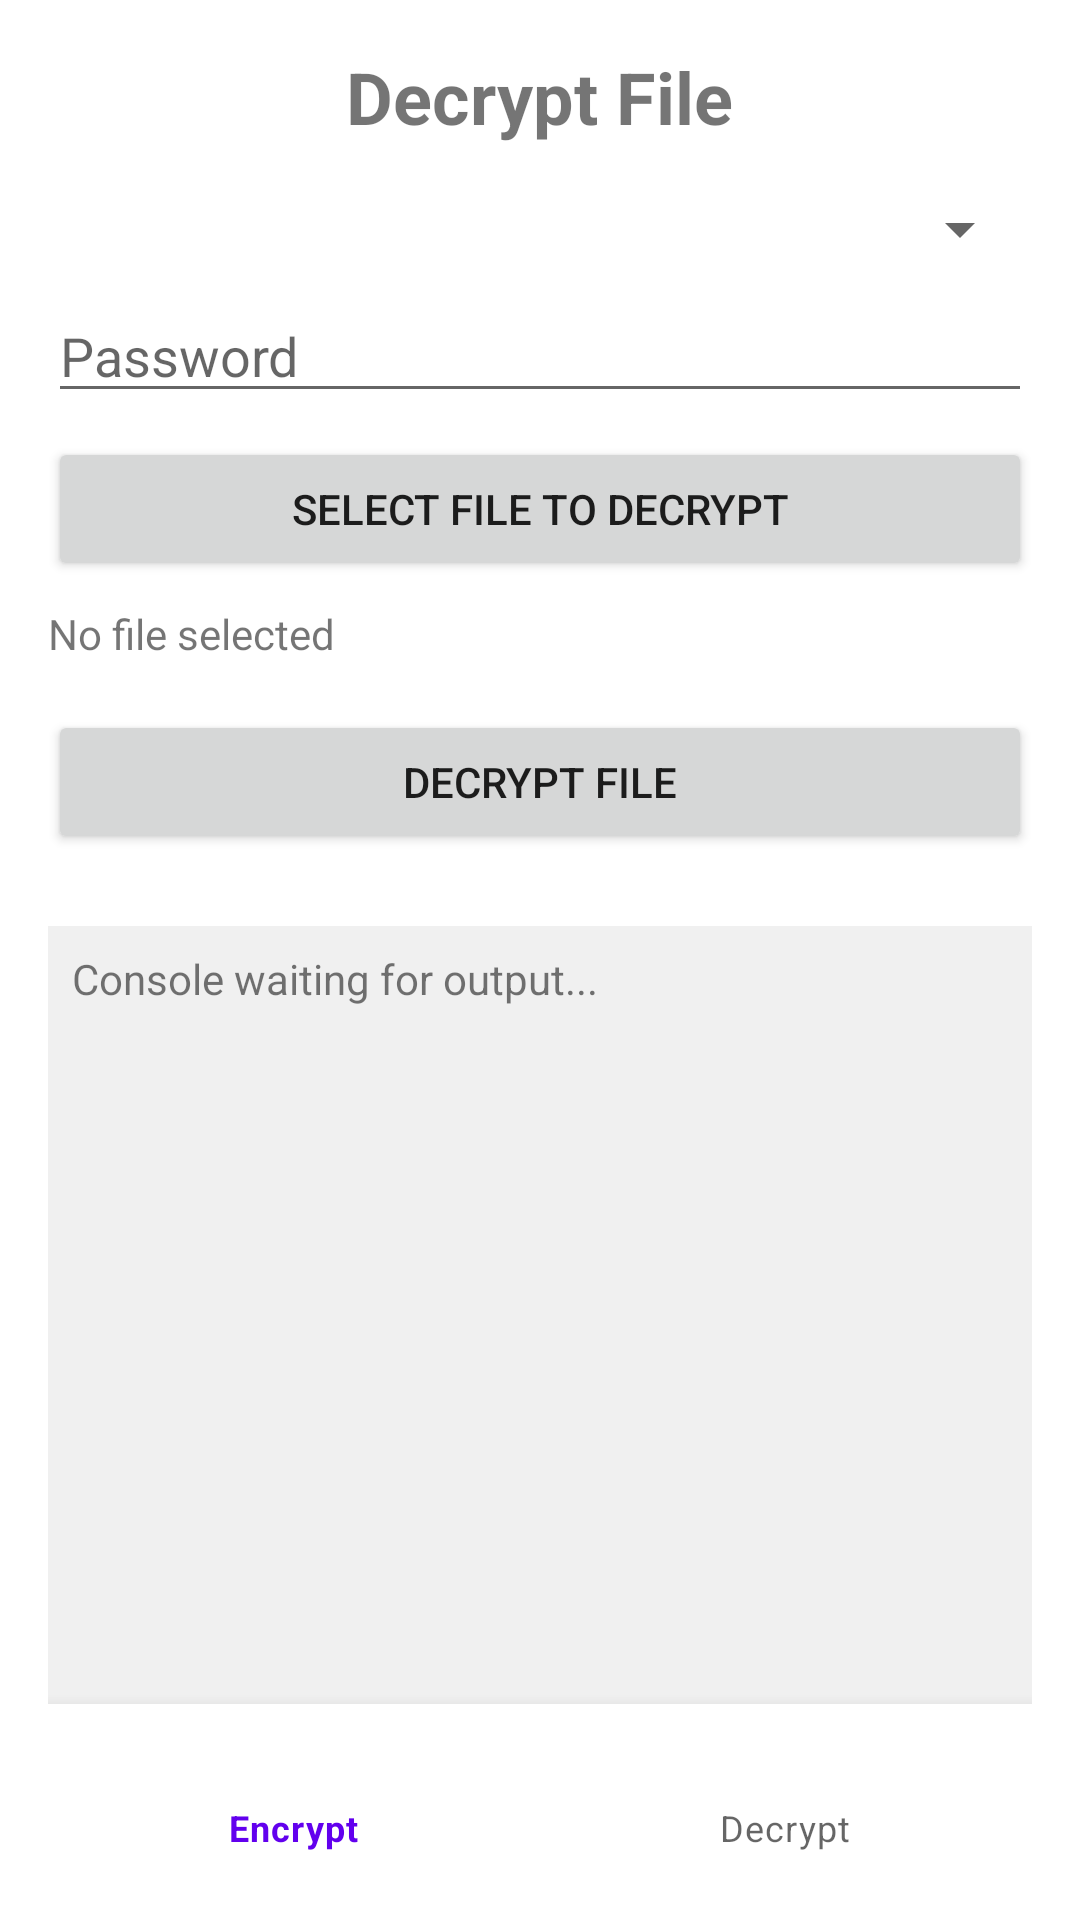

Android layout source for this screen:
<!-- AndroidManifest.xml: application theme Theme.MyApplication -->
<!-- res/layout/activity_simple_decryption.xml -->
<?xml version="1.0" encoding="utf-8"?>
<RelativeLayout xmlns:android="http://schemas.android.com/apk/res/android"
    xmlns:app="http://schemas.android.com/apk/res-auto"
    xmlns:tools="http://schemas.android.com/tools"
    android:layout_width="match_parent"
    android:layout_height="match_parent"
    android:padding="16dp"
    tools:context=".SimpleDecryptionActivity">

    <TextView
        android:id="@+id/title_textview"
        android:layout_width="wrap_content"
        android:layout_height="wrap_content"
        android:text="Decrypt File"
        android:textSize="24sp"
        android:textStyle="bold"
        android:layout_centerHorizontal="true"
        android:layout_marginBottom="16dp" />

    <Spinner
        android:id="@+id/mode_spinner"
        android:layout_width="match_parent"
        android:layout_height="wrap_content"
        android:layout_below="@id/title_textview"
        android:layout_marginBottom="8dp" />

    <EditText
        android:id="@+id/password_input"
        android:layout_width="match_parent"
        android:layout_height="wrap_content"
        android:layout_below="@id/mode_spinner"
        android:hint="Password"
        android:inputType="textPassword"
        android:layout_marginBottom="8dp" />

    <Button
        android:id="@+id/file_select_button"
        android:layout_width="match_parent"
        android:layout_height="wrap_content"
        android:layout_below="@id/password_input"
        android:text="Select File to Decrypt" />

    <TextView
        android:id="@+id/selected_file_textview"
        android:layout_width="wrap_content"
        android:layout_height="wrap_content"
        android:layout_below="@id/file_select_button"
        android:layout_marginTop="8dp"
        android:text="No file selected" />

    <Button
        android:id="@+id/decrypt_button"
        android:layout_width="match_parent"
        android:layout_height="wrap_content"
        android:layout_below="@id/selected_file_textview"
        android:layout_marginTop="16dp"
        android:text="Decrypt File" />
        
    <FrameLayout
        android:id="@+id/status_layout"
        android:layout_width="match_parent"
        android:layout_height="wrap_content"
        android:layout_below="@+id/decrypt_button"
        android:layout_marginTop="16dp">

        <ProgressBar
            android:id="@+id/progress_bar"
            style="?android:attr/progressBarStyleHorizontal"
            android:layout_width="match_parent"
            android:layout_height="wrap_content"
            android:visibility="gone" />

        <TextView
            android:id="@+id/status_textview"
            android:layout_width="wrap_content"
            android:layout_height="wrap_content"
            android:layout_gravity="center"
            android:textSize="16sp"
            android:textStyle="bold"
            android:visibility="gone" />
    </FrameLayout>

    <ScrollView
        android:id="@+id/console_scrollview"
        android:layout_width="match_parent"
        android:layout_height="0dp"
        android:layout_below="@id/status_layout"
        android:layout_above="@id/bottom_nav"
        android:layout_marginTop="8dp"
        android:background="#f0f0f0"
        android:padding="8dp">

        <TextView
            android:id="@+id/console_textview"
            android:layout_width="match_parent"
            android:layout_height="wrap_content"
            android:text="Console waiting for output..." />
    </ScrollView>

    <com.google.android.material.bottomnavigation.BottomNavigationView
        android:id="@+id/bottom_nav"
        android:layout_width="match_parent"
        android:layout_height="wrap_content"
        android:layout_alignParentBottom="true"
        app:menu="@menu/simple_bottom_nav_menu" />

</RelativeLayout>
<!-- resources referenced by this layout -->
<resources>
  <style name="Theme.MyApplication" parent="Theme.MaterialComponents.DayNight.DarkActionBar">
          
          <item name="colorPrimary">@color/purple_500</item>
          <item name="colorPrimaryVariant">@color/purple_700</item>
          <item name="colorOnPrimary">@color/white</item>
          
          <item name="colorSecondary">@color/teal_200</item>
          <item name="colorSecondaryVariant">@color/teal_700</item>
          <item name="colorOnSecondary">@color/black</item>
          
          <item name="android:statusBarColor">?attr/colorPrimaryVariant</item>
          
      </style>
  <color name="purple_500">#FF6200EE</color>
  <color name="purple_700">#FF3700B3</color>
  <color name="white">#FFFFFFFF</color>
  <color name="teal_200">#FF03DAC5</color>
  <color name="teal_700">#FF018786</color>
  <color name="black">#FF000000</color>
</resources>
